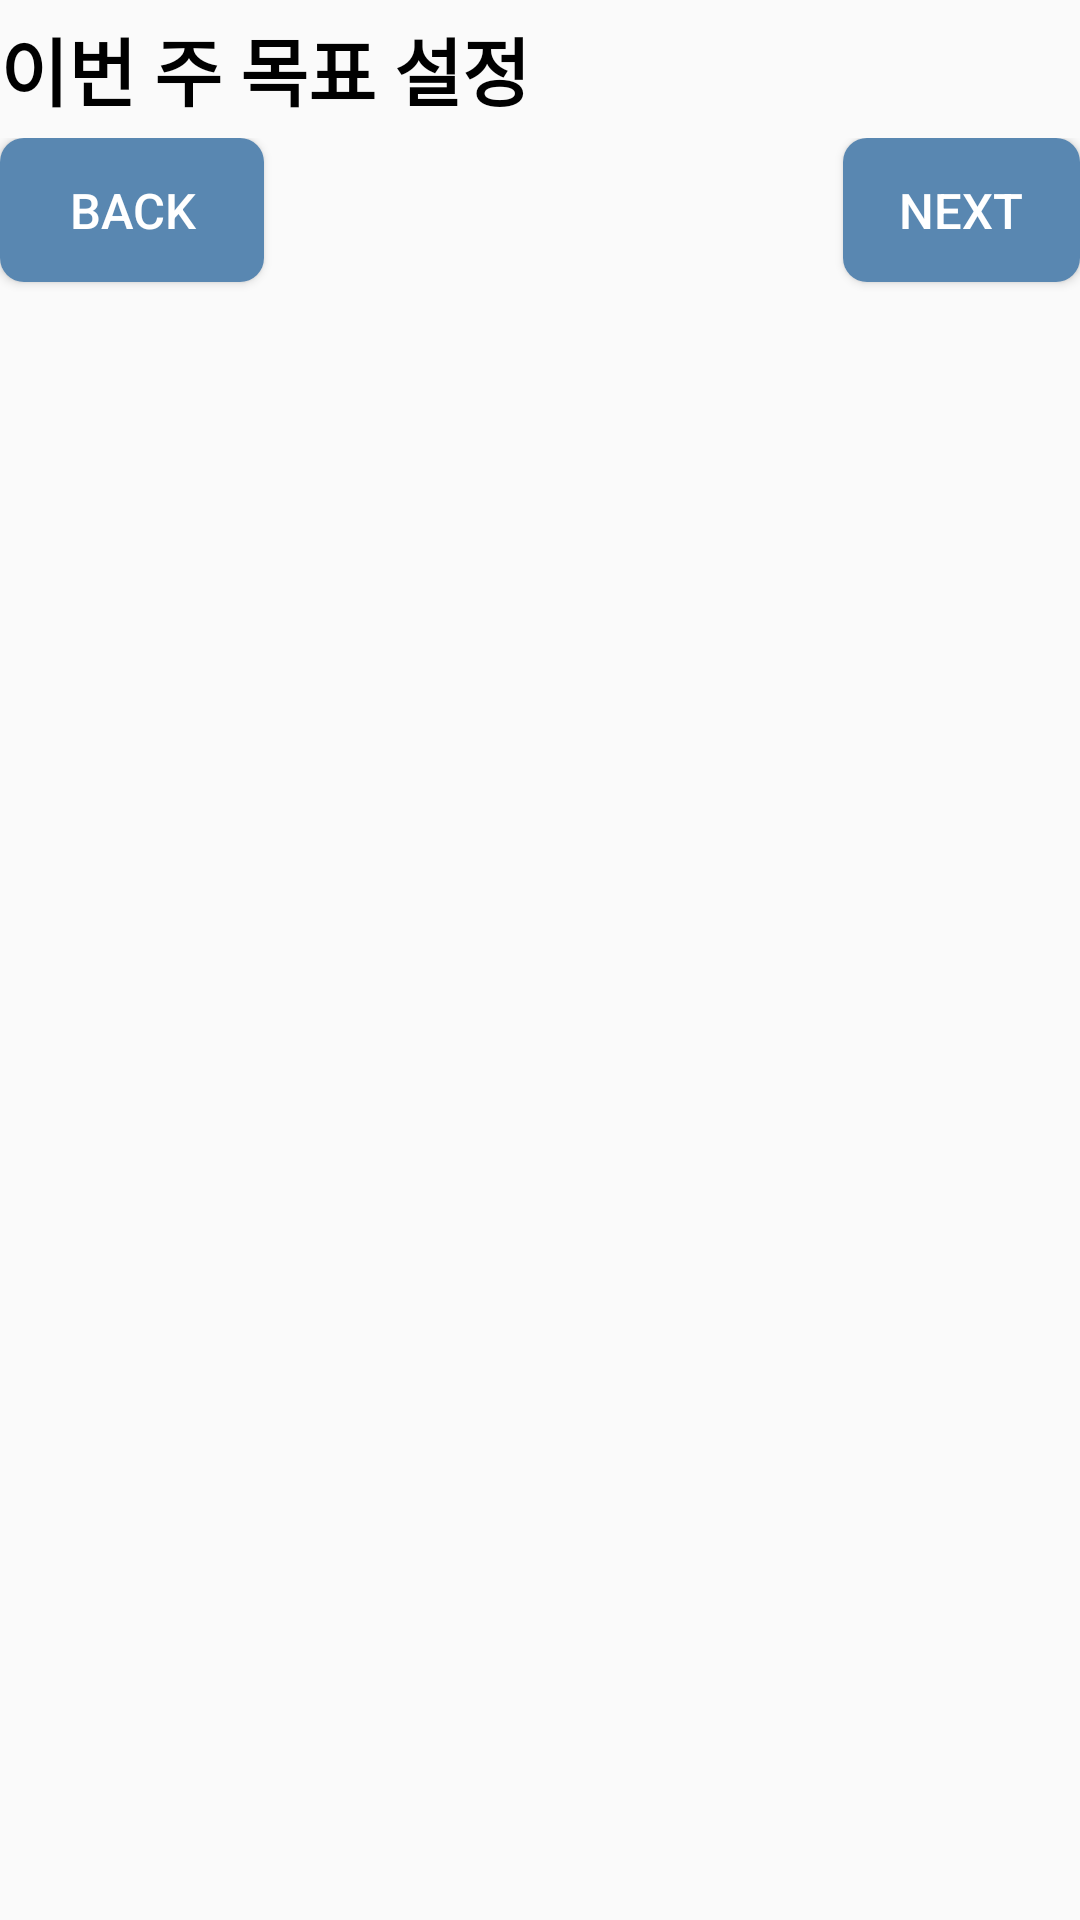

Produce the Android XML layout that renders to this screen, including the resource entries it uses.
<!-- AndroidManifest.xml: application theme Theme.Big_Picture -->
<!-- res/layout/weekly.xml -->
<?xml version="1.0" encoding="utf-8"?>
<LinearLayout xmlns:android="http://schemas.android.com/apk/res/android"
    android:id="@+id/container"
    android:orientation="vertical"
    android:layout_width="match_parent"
    android:layout_height="wrap_content"
    android:layout_marginTop="30dp"
    android:layout_marginLeft="30dp"
    android:layout_marginRight="30dp"
    android:layout_marginBottom="10dp"
    android:scrollbars="vertical">


    <TextView
        android:id="@+id/weekly_goalSet"
        android:layout_width="wrap_content"
        android:layout_height="wrap_content"
        android:layout_marginTop="5dp"
        android:layout_marginBottom="5dp"
        android:text="이번 주 목표 설정"
        android:textColor="@color/black"
        android:textSize="12pt"
        android:textStyle="bold" />

    <FrameLayout
        android:id="@+id/frame"
        android:layout_width="match_parent"
        android:layout_height="wrap_content" >

    </FrameLayout>


    <LinearLayout
        android:layout_width="match_parent"
        android:layout_height="wrap_content"
        android:layout_gravity="bottom"
        android:orientation="horizontal">

        <Button
            android:id="@+id/button_back"
            android:layout_width="wrap_content"
            android:layout_height="wrap_content"
            android:layout_gravity="bottom"
            android:gravity="center"
            android:layout_marginTop="5dp"
            android:layout_marginRight="95dp"
            android:background="@drawable/bluebutton"
            android:text="Back"
            android:textColor="@color/white"
            android:textSize="8pt" />

        <Button
            android:id="@+id/button_next"
            android:layout_width="wrap_content"
            android:layout_height="wrap_content"
            android:layout_gravity="bottom"
            android:layout_marginLeft="98dp"
            android:layout_marginTop="5dp"
            android:background="@drawable/bluebutton"
            android:text="Next"
            android:textColor="@color/white"
            android:textSize="8pt" />
    </LinearLayout>
</LinearLayout>
<!-- resources referenced by this layout -->
<resources>
  <color name="black">#FF000000</color>
  <color name="white">#FFFFFFFF</color>
  <!-- drawable bluebutton (drawable) -->
  <?xml version="1.0" encoding="utf-8"?>
  <shape xmlns:android="http://schemas.android.com/apk/res/android"
      android:shape="rectangle">
  
      <corners
          android:bottomLeftRadius="8dp"
          android:bottomRightRadius="8dp"
          android:topLeftRadius="8dp"
          android:topRightRadius="8dp" />
  
      <padding
          android:bottom="5dp"
          android:left="10dp"
          android:right="10dp"
          android:top="5dp" />
      <solid android:color="@color/deepBlue" />
  
  </shape>
  <style name="Theme.Big_Picture" parent="Theme.AppCompat.Light">
          
          <item name="colorPrimary">@color/deepBlue</item>
          <item name="colorPrimaryVariant">@color/bright_blue</item>
          <item name="colorOnPrimary">@color/bright_yellow</item>
          
          <item name="colorSecondary">@color/deep_gray</item>
          <item name="colorSecondaryVariant">@color/bright_gray</item>
          <item name="colorOnSecondary">@color/black</item>
          
          <item name="android:statusBarColor" tools:targetApi="l">?attr/colorPrimaryVariant</item>
          
      </style>
  <color name="deepBlue">#5987B1</color>
  <color name="bright_blue">#AFC7DD</color>
  <color name="bright_yellow">#FAEE89</color>
  <color name="deep_gray">#424350</color>
  <color name="bright_gray">#E5E5E5</color>
</resources>
